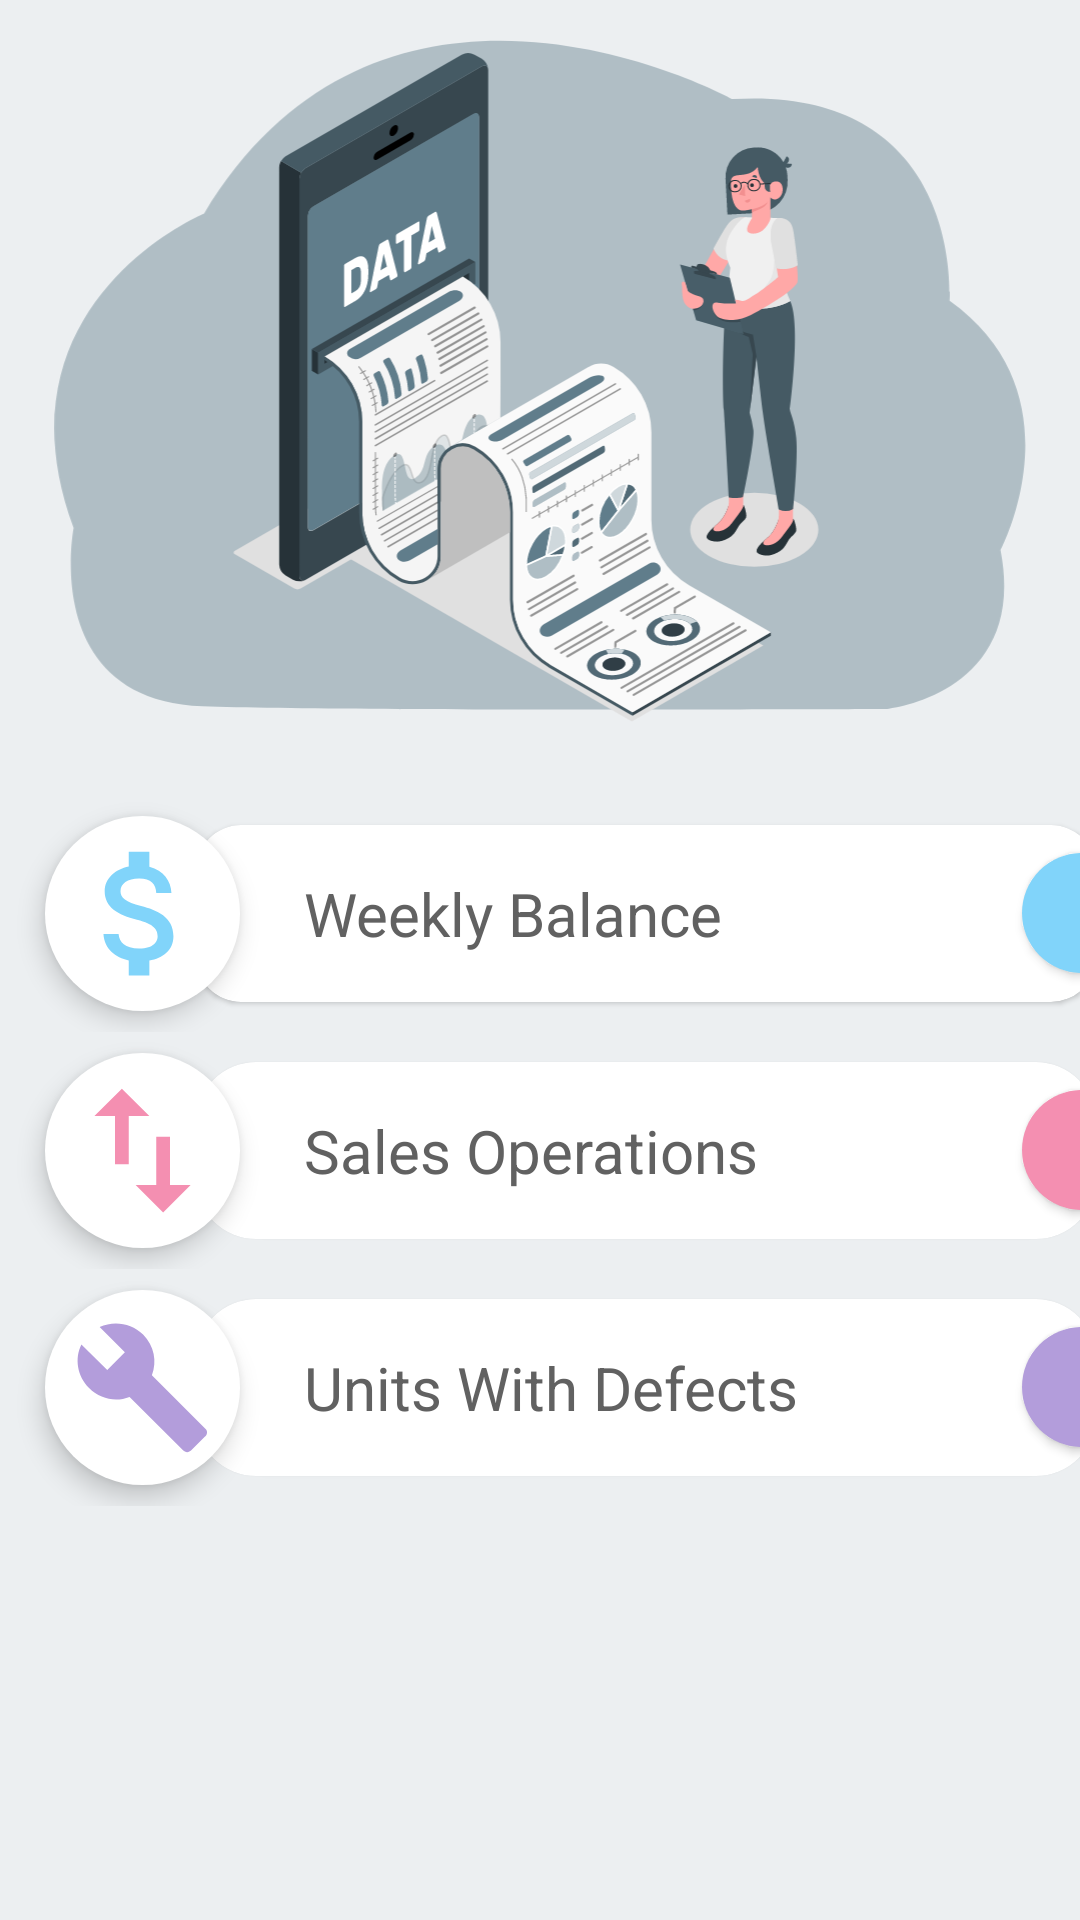

Here is an Android app screen rendered from its layout file. Give the layout XML and the strings, colors and styles it references.
<!-- AndroidManifest.xml: application theme Theme.ITI_Final_Project -->
<!-- res/layout/activity_reports.xml -->
<?xml version="1.0" encoding="utf-8"?>
<ScrollView
    xmlns:android="http://schemas.android.com/apk/res/android"
    xmlns:app="http://schemas.android.com/apk/res-auto"
    xmlns:tools="http://schemas.android.com/tools"
    android:layout_width="match_parent"
    android:layout_height="match_parent"
    android:background="#ECEFF1"
    tools:context=".Reports.reports">

    <LinearLayout
        android:layout_width="match_parent"
        android:layout_height="match_parent"
        android:orientation="vertical"
        android:layout_gravity="center_horizontal">

        <ImageView
            android:id="@+id/imageView"
            android:layout_width="match_parent"
            android:layout_height="245dp"
            android:layout_marginTop="10dp"
            android:layout_marginBottom="5dp"
            app:srcCompat="@drawable/ic_reportt" />

        <LinearLayout
            android:id="@+id/linearLayout"
            android:layout_width="match_parent"
            android:layout_height="wrap_content"
            android:layout_marginTop="5dp"
            android:layout_marginBottom="10dp"
            android:orientation="vertical"
            android:gravity="center_horizontal">

            <LinearLayout
                android:layout_width="match_parent"
                android:layout_height="wrap_content"
                android:layout_weight="1"
                android:orientation="horizontal"
                android:gravity="center_vertical">

                <ImageView
                    android:layout_width="65dp"
                    android:layout_height="65dp"
                    android:layout_gravity="center"
                    android:layout_marginLeft="15dp"
                    android:background="@drawable/circular_7"
                    android:elevation="5dp"
                    android:padding="5dp"
                    android:src="@drawable/ic_money" />

                <com.google.android.material.card.MaterialCardView
                    android:layout_width="300dp"
                    android:layout_height="wrap_content"
                    android:layout_gravity="center"
                    android:layout_marginLeft="-15dp"
                    android:layout_marginTop="10dp"
                    android:layout_marginBottom="10dp"
                    android:elevation="15dp"
                    app:cardBackgroundColor="@color/white"
                    app:cardCornerRadius="15dp">

                    <LinearLayout
                        android:layout_width="match_parent"
                        android:layout_height="match_parent"
                        android:orientation="horizontal">

                        <TextView
                            android:layout_width="wrap_content"
                            android:layout_height="wrap_content"
                            android:layout_gravity="center"
                            android:layout_marginLeft="20dp"
                            android:padding="16dp"
                            android:text="Weekly Balance"
                            android:textColor="@color/gray_700"
                            android:textSize="20sp" />

                    </LinearLayout>

                </com.google.android.material.card.MaterialCardView>

                <Button
                    android:id="@+id/share_type_btn"
                    android:layout_width="40dp"
                    android:layout_height="40dp"
                    android:layout_gravity="center"
                    android:layout_marginLeft="-25dp"
                    android:background="@drawable/circular_1"
                    android:drawableLeft="@drawable/ic_share"
                    android:elevation="10dp"
                    android:paddingLeft="5dp"
                    app:backgroundTint="@null" />

            </LinearLayout>

            <LinearLayout
                android:layout_width="match_parent"
                android:layout_height="wrap_content"
                android:layout_weight="1"
                android:orientation="horizontal"
                android:gravity="center_vertical">

                <ImageView
                    android:layout_width="65dp"
                    android:layout_height="65dp"
                    android:layout_gravity="center"
                    android:layout_marginLeft="15dp"
                    android:background="@drawable/circular_7"
                    android:elevation="5dp"
                    android:padding="5dp"
                    android:src="@drawable/ic_sales" />

                <com.google.android.material.card.MaterialCardView
                    android:layout_width="300dp"
                    android:layout_height="wrap_content"
                    android:layout_gravity="center"
                    android:layout_marginLeft="-15dp"
                    android:layout_marginTop="10dp"
                    android:layout_marginBottom="10dp"
                    android:clickable="true"
                    android:elevation="15dp"
                    app:cardBackgroundColor="@color/white"
                    app:cardCornerRadius="20dp">

                    <LinearLayout
                        android:layout_width="match_parent"
                        android:layout_height="match_parent"
                        android:orientation="horizontal">

                        <TextView
                            android:layout_width="wrap_content"
                            android:layout_height="wrap_content"
                            android:layout_gravity="center"
                            android:layout_marginLeft="20dp"
                            android:padding="16dp"
                            android:text="Sales Operations"
                            android:textColor="@color/gray_700"
                            android:textSize="20sp" />

                    </LinearLayout>
                </com.google.android.material.card.MaterialCardView>

                <Button
                    android:id="@+id/share_sales_btn"
                    android:layout_width="40dp"
                    android:layout_height="40dp"
                    android:layout_gravity="center"
                    android:layout_marginLeft="-25dp"
                    android:background="@drawable/circular_2"
                    android:drawableLeft="@drawable/ic_share"
                    android:elevation="10dp"
                    android:paddingLeft="5dp"
                    app:backgroundTint="@null" />

            </LinearLayout>

            <LinearLayout
                android:layout_width="match_parent"
                android:layout_height="wrap_content"
                android:layout_weight="1"
                android:orientation="horizontal"
                android:gravity="center_vertical">

                <ImageView
                    android:layout_width="65dp"
                    android:layout_height="65dp"
                    android:layout_gravity="center"
                    android:layout_marginLeft="15dp"
                    android:background="@drawable/circular_7"
                    android:elevation="5dp"
                    android:padding="9dp"
                    android:src="@drawable/ic_build" />

                <com.google.android.material.card.MaterialCardView
                    android:layout_width="300dp"
                    android:layout_height="wrap_content"
                    android:layout_gravity="center"
                    android:layout_marginLeft="-15dp"
                    android:layout_marginTop="10dp"
                    android:layout_marginBottom="10dp"
                    android:clickable="true"
                    android:elevation="15dp"
                    app:cardBackgroundColor="@color/white"
                    app:cardCornerRadius="20dp">

                    <LinearLayout
                        android:layout_width="match_parent"
                        android:layout_height="match_parent"
                        android:orientation="horizontal">

                        <TextView
                            android:layout_width="wrap_content"
                            android:layout_height="wrap_content"
                            android:layout_gravity="center"
                            android:layout_marginLeft="20dp"
                            android:padding="16dp"
                            android:text="Units With Defects"
                            android:textColor="@color/gray_700"
                            android:textSize="20sp" />

                    </LinearLayout>
                </com.google.android.material.card.MaterialCardView>

                <Button
                    android:id="@+id/share_defect_btn"
                    android:layout_width="40dp"
                    android:layout_height="40dp"
                    android:layout_gravity="center"
                    android:layout_marginLeft="-25dp"
                    android:background="@drawable/circular_4"
                    android:drawableLeft="@drawable/ic_share"
                    android:elevation="10dp"
                    android:paddingLeft="5dp"
                    app:backgroundTint="@null" />

            </LinearLayout>


        </LinearLayout>

    </LinearLayout>




</ScrollView>
<!-- resources referenced by this layout -->
<resources>
  <color name="gray_700">#616161</color>
  <color name="white">#FFFFFFFF</color>
  <!-- drawable circular_1 (drawable) -->
  <?xml version="1.0" encoding="utf-8"?>
  <shape xmlns:android="http://schemas.android.com/apk/res/android" android:shape="rectangle">
  
     
      <solid
          android:color="#81D4FA"/>
      <corners android:radius="999dp"/>
  
  </shape>
  <!-- drawable circular_2 (drawable) -->
  <?xml version="1.0" encoding="utf-8"?>
  <shape xmlns:android="http://schemas.android.com/apk/res/android" android:shape="rectangle">
  
     
      <solid
          android:color="#F48FB1"/>
      <corners android:radius="999dp"/>
  
  
  
  </shape>
  <!-- drawable circular_4 (drawable) -->
  <?xml version="1.0" encoding="utf-8"?>
  <shape xmlns:android="http://schemas.android.com/apk/res/android">
  
      <solid android:color="#B39DDB"/>
      <corners android:radius="999dp"/>
  
  </shape>
  <!-- drawable circular_7 (drawable) -->
  <?xml version="1.0" encoding="utf-8"?>
  <shape
      xmlns:android="http://schemas.android.com/apk/res/android">
  
      <solid android:color="#FFFFFF"/>
      <corners android:radius="999dp"/>
  
  </shape>
  <!-- drawable ic_build (drawable) -->
  <vector android:height="24dp" android:tint="#B39DDB"
      android:viewportHeight="24" android:viewportWidth="24"
      android:width="24dp" xmlns:android="http://schemas.android.com/apk/res/android">
      <path android:fillColor="@android:color/white" android:pathData="M22.7,19l-9.1,-9.1c0.9,-2.3 0.4,-5 -1.5,-6.9 -2,-2 -5,-2.4 -7.4,-1.3L9,6 6,9 1.6,4.7C0.4,7.1 0.9,10.1 2.9,12.1c1.9,1.9 4.6,2.4 6.9,1.5l9.1,9.1c0.4,0.4 1,0.4 1.4,0l2.3,-2.3c0.5,-0.4 0.5,-1.1 0.1,-1.4z"/>
  </vector>
  <!-- drawable ic_money (drawable) -->
  <vector android:height="24dp" android:tint="#81D4FA"
      android:viewportHeight="24" android:viewportWidth="24"
      android:width="24dp" xmlns:android="http://schemas.android.com/apk/res/android">
      <path android:fillColor="@android:color/white" android:pathData="M11.8,10.9c-2.27,-0.59 -3,-1.2 -3,-2.15 0,-1.09 1.01,-1.85 2.7,-1.85 1.78,0 2.44,0.85 2.5,2.1h2.21c-0.07,-1.72 -1.12,-3.3 -3.21,-3.81V3h-3v2.16c-1.94,0.42 -3.5,1.68 -3.5,3.61 0,2.31 1.91,3.46 4.7,4.13 2.5,0.6 3,1.48 3,2.41 0,0.69 -0.49,1.79 -2.7,1.79 -2.06,0 -2.87,-0.92 -2.98,-2.1h-2.2c0.12,2.19 1.76,3.42 3.68,3.83V21h3v-2.15c1.95,-0.37 3.5,-1.5 3.5,-3.55 0,-2.84 -2.43,-3.81 -4.7,-4.4z"/>
  </vector>
  <!-- drawable ic_reportt: vector/xml drawable (drawable, 61403 chars, omitted) -->
  <!-- drawable ic_sales (drawable) -->
  <vector android:height="24dp" android:tint="#F48FB1"
      android:viewportHeight="24" android:viewportWidth="24"
      android:width="24dp" xmlns:android="http://schemas.android.com/apk/res/android">
      <path android:fillColor="@android:color/white" android:pathData="M16,17.01V10h-2v7.01h-3L15,21l4,-3.99h-3zM9,3L5,6.99h3V14h2V6.99h3L9,3z"/>
  </vector>
  <style name="Theme.ITI_Final_Project" parent="Theme.MaterialComponents.DayNight.DarkActionBar">
          
          <item name="colorPrimary">@color/blue_500</item>
          <item name="colorPrimaryVariant">@color/blue_300</item>
          <item name="colorOnPrimary">@color/white</item>
          
          <item name="colorSecondary">@color/blue_500</item>
          <item name="colorSecondaryVariant">@color/blue_300</item>
          <item name="colorOnSecondary">@color/white</item>
          
          <item name="android:statusBarColor" tools:targetApi="l">?attr/colorPrimaryVariant</item>
          
      </style>
  <color name="blue_500">#607D8B</color>
  <color name="blue_300">#90A4AE</color>
</resources>
